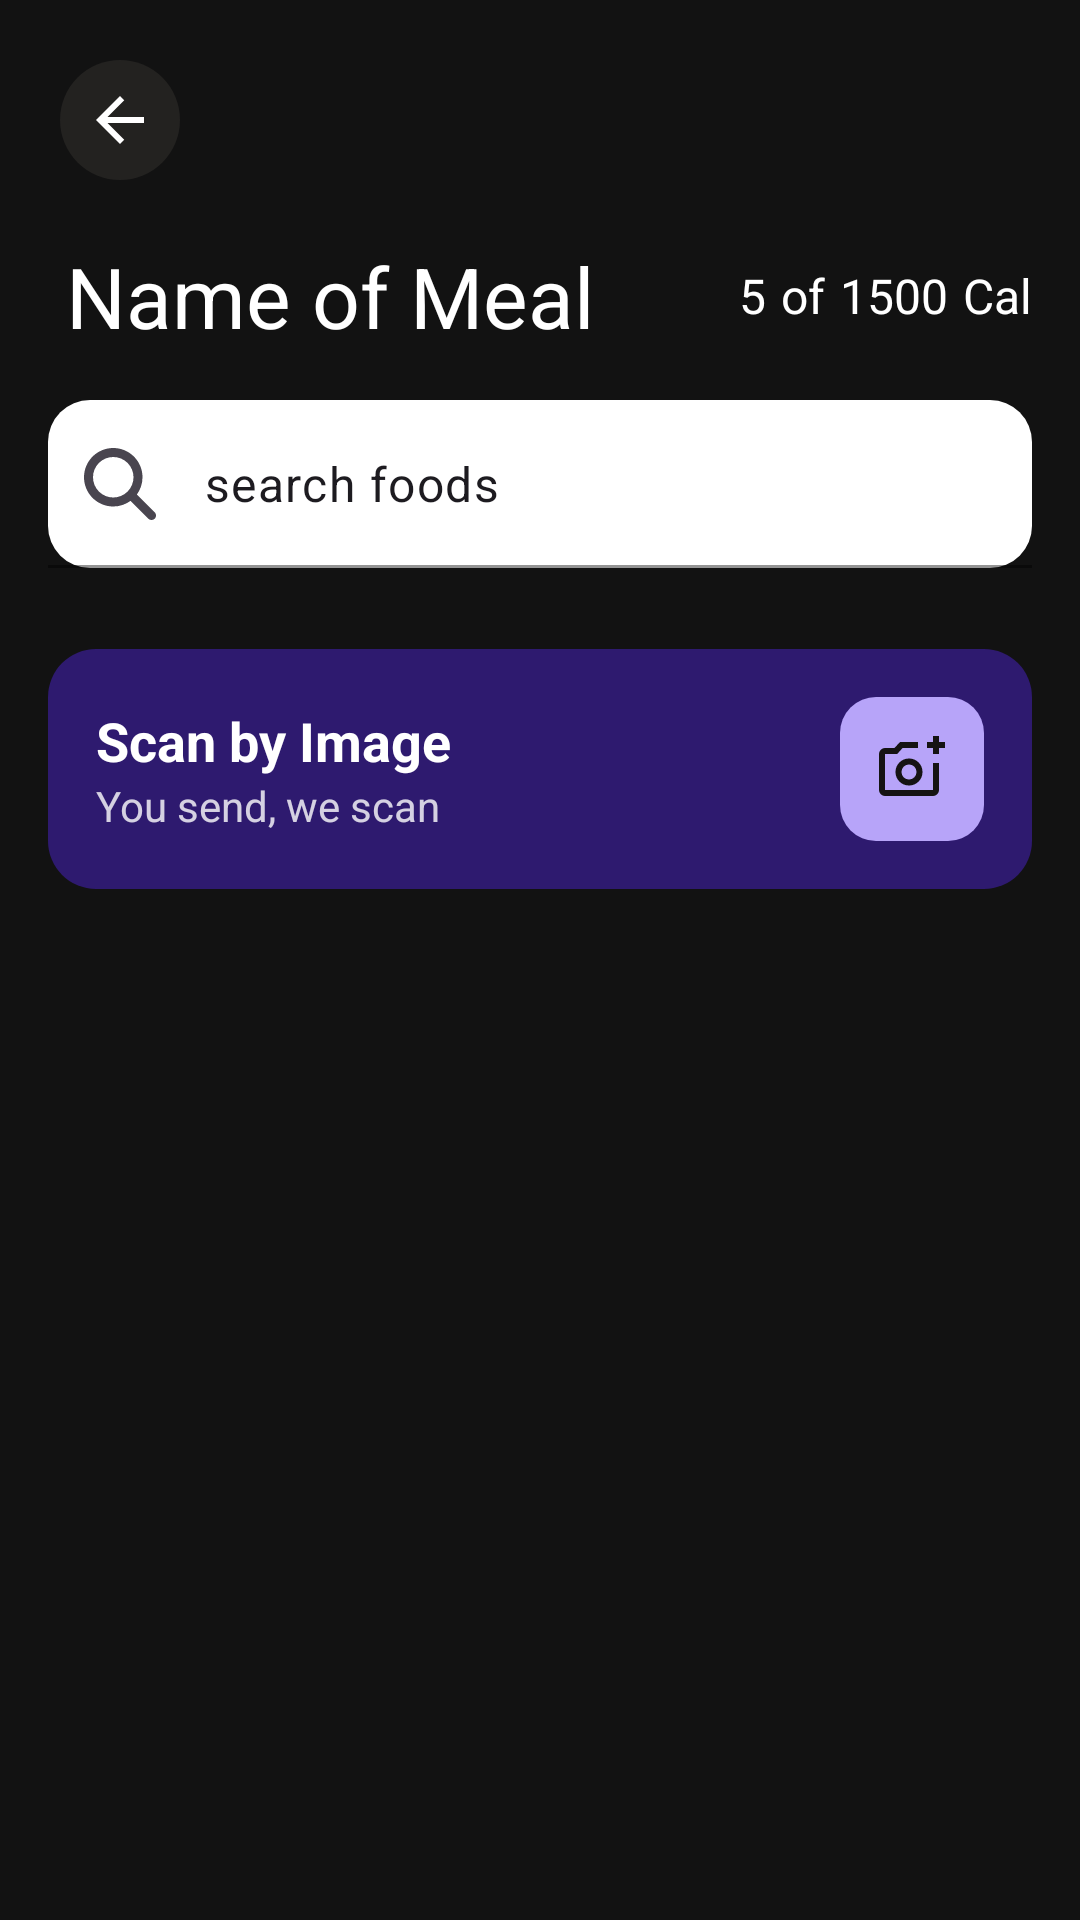

The Android layout XML behind this screen, and the referenced resources:
<!-- AndroidManifest.xml: application theme Theme.NutriAI -->
<!-- res/layout/fragment_add_meal.xml -->
<?xml version="1.0" encoding="utf-8"?>
<androidx.constraintlayout.widget.ConstraintLayout xmlns:android="http://schemas.android.com/apk/res/android"
    xmlns:tools="http://schemas.android.com/tools"
    xmlns:app="http://schemas.android.com/apk/res-auto"
    android:id="@+id/add_meal_layout"
    android:layout_width="match_parent"
    android:layout_height="match_parent"
    android:background="#121212"
    tools:context=".AddMealFragment">

    <ImageButton
        android:id="@+id/btn_back"
        android:layout_width="40dp"
        android:layout_height="40dp"
        android:layout_margin="20dp"
        android:layout_marginTop="54dp"
        android:layout_gravity="center"
        android:background="@drawable/bg_btn_back"
        android:src="@drawable/ic_arrow_back"
        app:layout_constraintTop_toTopOf="@id/add_meal_layout"
        app:layout_constraintStart_toStartOf="@id/add_meal_layout"
        app:tint="@android:color/white"/>

    <LinearLayout
        android:id="@+id/header_container"
        android:layout_width="match_parent"
        android:layout_height="wrap_content"
        android:gravity="center_vertical"
        android:orientation="horizontal"
        android:layout_marginTop="20dp"
        android:paddingStart="12dp"
        android:paddingEnd="16dp"
        app:layout_constraintTop_toBottomOf="@id/btn_back">

        
        <TextView
            android:id="@+id/tv_name_of_meal"
            android:layout_width="0dp"
            android:layout_height="wrap_content"
            android:layout_weight="1"
            android:text="Name of Meal"
            android:textColor="@color/white"
            android:layout_marginStart="10dp"
            android:textSize="28sp" />

        <TextView
            android:id="@+id/tv_num_calo"
            android:layout_width="wrap_content"
            android:layout_height="wrap_content"
            android:text="5"
            android:textColor="@color/white"
            android:layout_marginEnd="5dp"
            android:textSize="16sp" />

        <TextView
            android:id="@+id/tv_of"
            android:layout_width="wrap_content"
            android:layout_height="wrap_content"
            android:text="of"
            android:layout_marginEnd="5dp"
            android:textColor="@color/white"
            android:textSize="16sp" />

        <TextView
            android:id="@+id/tv_total_calo"
            android:layout_width="wrap_content"
            android:layout_height="wrap_content"
            android:text="1500"
            android:textColor="@color/white"
            android:layout_marginEnd="5dp"
            android:textSize="16sp" />

        <TextView
            android:id="@+id/tv_unit"
            android:layout_width="wrap_content"
            android:layout_height="wrap_content"
            android:text="Cal"
            android:textColor="@color/white"
            android:textSize="16sp" />

    </LinearLayout>

    <com.google.android.material.textfield.TextInputLayout
        android:id="@+id/tilSearch"
        android:layout_width="match_parent"
        android:layout_height="56dp"
        android:layout_margin="16dp"
        app:layout_constraintTop_toBottomOf="@id/header_container"
        app:hintEnabled="false"
        app:startIconDrawable="@drawable/ic_magnify_glass"
        app:boxBackgroundMode="filled"
        app:boxBackgroundColor="@color/white"
        app:boxStrokeColor="@android:color/transparent"
        app:boxCornerRadiusTopStart="14dp"
        app:boxCornerRadiusTopEnd="14dp"
        app:boxCornerRadiusBottomStart="14dp"
        app:boxCornerRadiusBottomEnd="14dp">

    <com.google.android.material.textfield.TextInputEditText
        android:id="@+id/edtSearch"
        android:layout_width="match_parent"
        android:layout_height="match_parent"
        android:hint="search foods"
        android:textColorHint="@color/gray"
        android:paddingStart="4dp"
        android:inputType="text"
        android:imeOptions="actionSearch"/>
</com.google.android.material.textfield.TextInputLayout>

    <LinearLayout
        android:id="@+id/scan_container"
        android:layout_width="match_parent"
        android:layout_height="wrap_content"
        android:orientation="horizontal"
        app:layout_constraintTop_toBottomOf="@id/tilSearch"
        android:background="@drawable/bg_scan_card"
        android:padding="16dp"
        android:gravity="center_vertical"
        android:layout_marginTop="27dp"
        android:layout_marginStart="16dp"
        android:layout_marginEnd="16dp">

        
        <LinearLayout
            android:layout_width="0dp"
            android:layout_height="wrap_content"
            android:layout_weight="1"
            android:orientation="vertical">

            <TextView
                android:id="@+id/tvTitle"
                android:layout_width="wrap_content"
                android:layout_height="wrap_content"
                android:text="Scan by Image"
                android:textColor="@android:color/white"
                android:textSize="18sp"
                android:textStyle="bold" />

            <TextView
                android:id="@+id/tvSubtitle"
                android:layout_width="wrap_content"
                android:layout_height="wrap_content"
                android:text="You send, we scan"
                android:textColor="@android:color/white"
                android:alpha="0.8"
                android:textSize="14sp" />
        </LinearLayout>

        
        <ImageButton
            android:id="@+id/btn_scan"
            android:layout_width="48dp"
            android:layout_height="48dp"
            android:background="@drawable/bg_btn_capture"
            android:padding="10dp"
            android:contentDescription="Scan"
            android:src="@drawable/ic_camera"/>
    </LinearLayout>

    </androidx.constraintlayout.widget.ConstraintLayout>
<!-- resources referenced by this layout -->
<resources>
  <color name="white">#FFFFFFFF</color>
  <!-- drawable bg_btn_back (drawable) -->
  <?xml version="1.0" encoding="utf-8"?>
  <shape xmlns:android="http://schemas.android.com/apk/res/android"
      android:shape="oval">
      <size android:width="40dp" android:height="40dp"/>
      <solid android:color="#232220"/> 
  </shape>
  <!-- drawable bg_btn_capture (drawable) -->
  <?xml version="1.0" encoding="utf-8"?>
  <shape xmlns:android="http://schemas.android.com/apk/res/android" android:shape="rectangle">
      <solid android:color="#B7A4F9" />
      <corners android:radius="12dp" />
  </shape>
  <!-- drawable bg_scan_card (drawable) -->
  <?xml version="1.0" encoding="utf-8"?>
  <shape xmlns:android="http://schemas.android.com/apk/res/android" android:shape="rectangle">
      <solid android:color="#2E1A6F" /> 
      <corners android:radius="16dp" />
  </shape>
  <!-- drawable ic_arrow_back (drawable) -->
  <?xml version="1.0" encoding="utf-8"?>
  <vector xmlns:android="http://schemas.android.com/apk/res/android"
      android:width="24dp"
      android:height="24dp"
      android:viewportWidth="24"
      android:viewportHeight="24"
      android:tint="#000000"
      android:autoMirrored="true">
  
      <path
          android:fillColor="@android:color/white"
          android:pathData="M20,11H7.83l5.59,-5.59L12,4l-8,8 8,8 1.41,-1.41L7.83,13H20v-2z"/>
  
  </vector>
  <!-- drawable ic_camera (drawable) -->
  <vector xmlns:android="http://schemas.android.com/apk/res/android" android:height="24dp" android:tint="#151313" android:viewportHeight="960" android:viewportWidth="960" android:width="24dp">
        
      <path android:fillColor="@android:color/white" android:pathData="M440,520L440,520L440,520L440,520L440,520L440,520Q440,520 440,520Q440,520 440,520L440,520Q440,520 440,520Q440,520 440,520L440,520Q440,520 440,520Q440,520 440,520L440,520L440,520ZM120,840Q87,840 63.5,816.5Q40,793 40,760L40,280Q40,247 63.5,223.5Q87,200 120,200L246,200L320,120L560,120L560,200L355,200L282,280L120,280Q120,280 120,280Q120,280 120,280L120,760Q120,760 120,760Q120,760 120,760L760,760Q760,760 760,760Q760,760 760,760L760,400L840,400L840,760Q840,793 816.5,816.5Q793,840 760,840L120,840ZM760,280L760,200L680,200L680,120L760,120L760,40L840,40L840,120L920,120L920,200L840,200L840,280L760,280ZM440,700Q515,700 567.5,647.5Q620,595 620,520Q620,445 567.5,392.5Q515,340 440,340Q365,340 312.5,392.5Q260,445 260,520Q260,595 312.5,647.5Q365,700 440,700ZM440,620Q398,620 369,591Q340,562 340,520Q340,478 369,449Q398,420 440,420Q482,420 511,449Q540,478 540,520Q540,562 511,591Q482,620 440,620Z"/>
      
  </vector>
  <!-- drawable ic_magnify_glass (drawable) -->
  <vector xmlns:android="http://schemas.android.com/apk/res/android"
      android:width="24dp"
      android:height="24dp"
      android:viewportWidth="512"
      android:viewportHeight="512">
    <path
        android:pathData="M416,208c0,45.9 -14.9,88.3 -40,122.7l126.6,126.7c12.5,12.5 12.5,32.8 0,45.3s-32.8,12.5 -45.3,0L330.7,376c-34.4,25.2 -76.8,40 -122.7,40C93.1,416 0,322.9 0,208S93.1,0 208,0s208,93.1 208,208M208,352a144,144 0,1 0,0 -288a144,144 0,1 0,0 288"
        android:fillColor="#FF000000"
        />
  </vector>
  <style name="Theme.NutriAI" parent="Base.Theme.NutriAI" />
  <style name="Base.Theme.NutriAI" parent="Theme.Material3.DayNight.NoActionBar">
          
          
      </style>
</resources>
